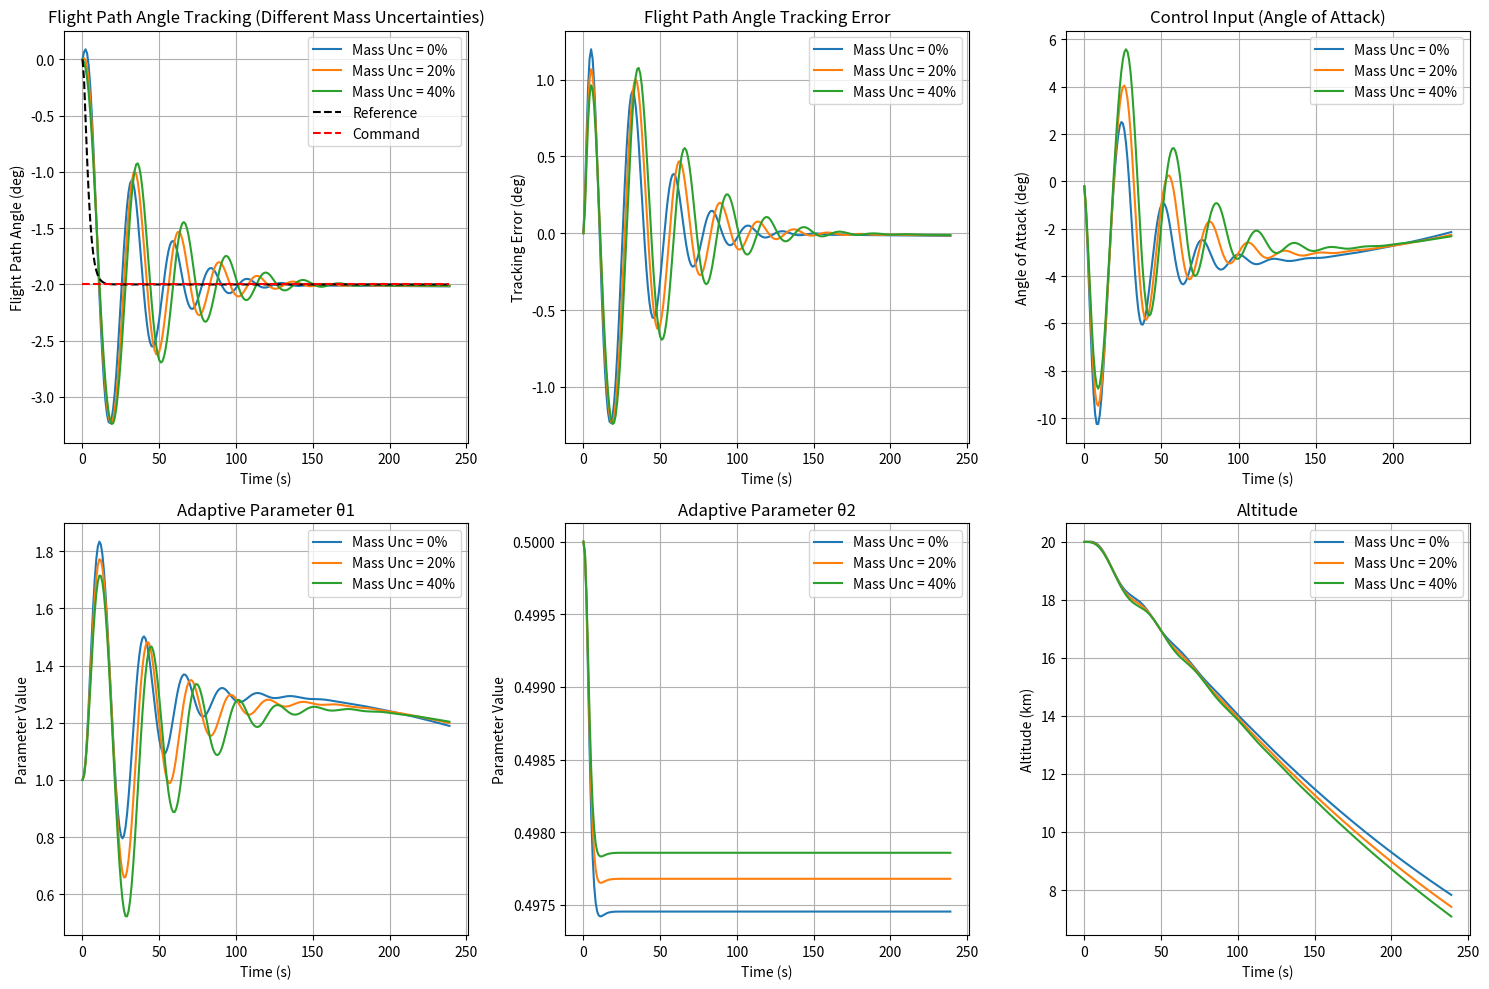
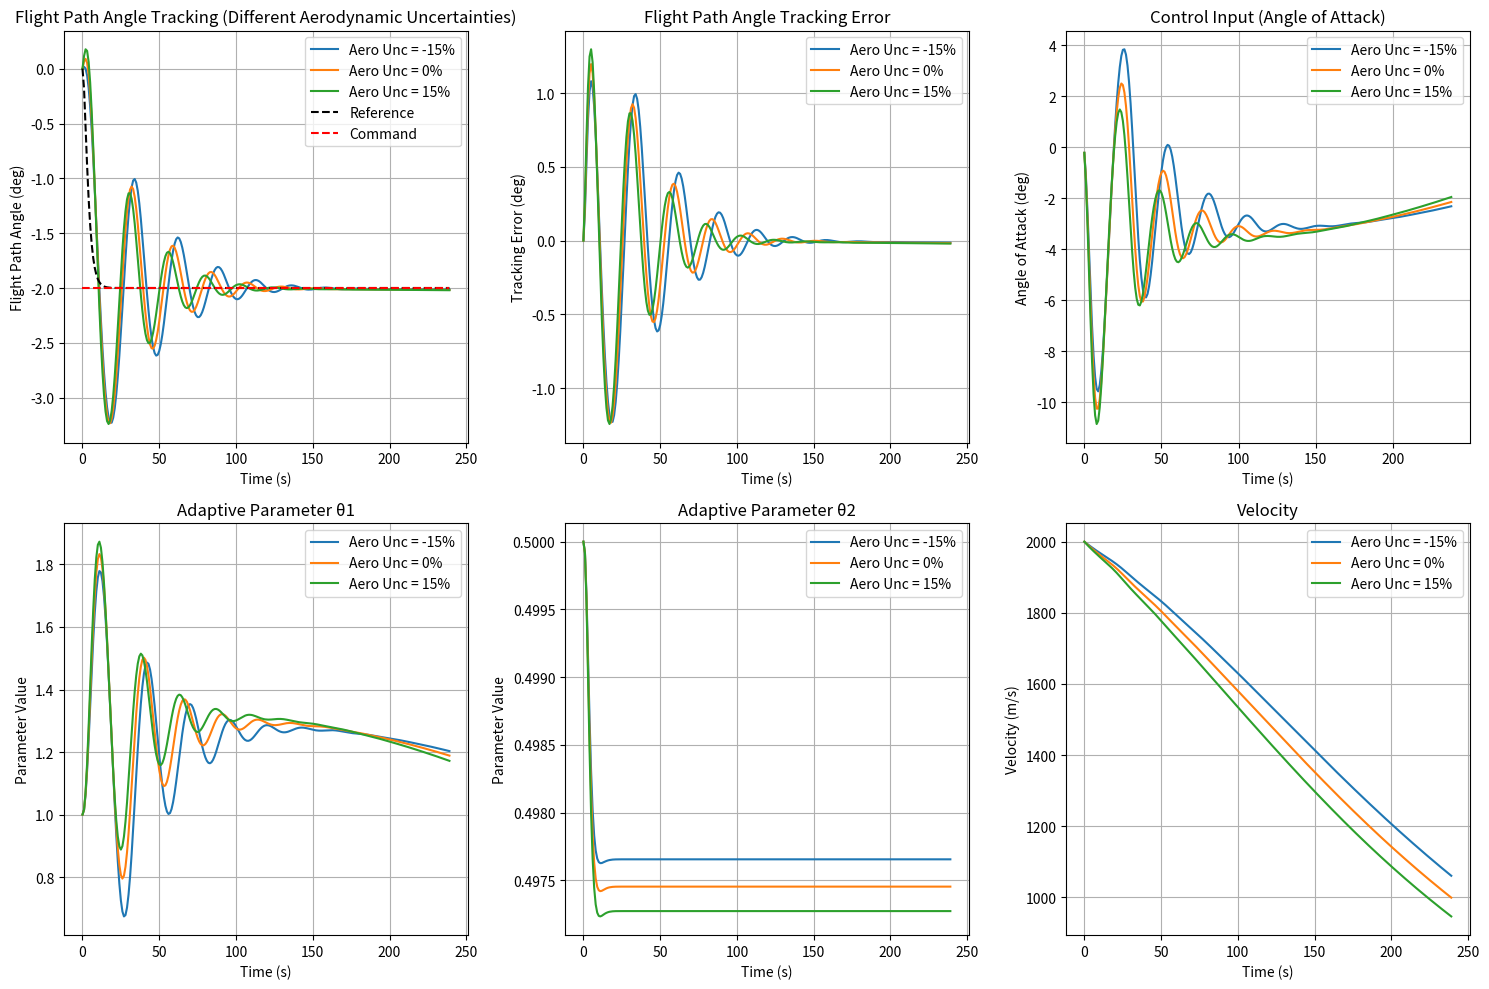
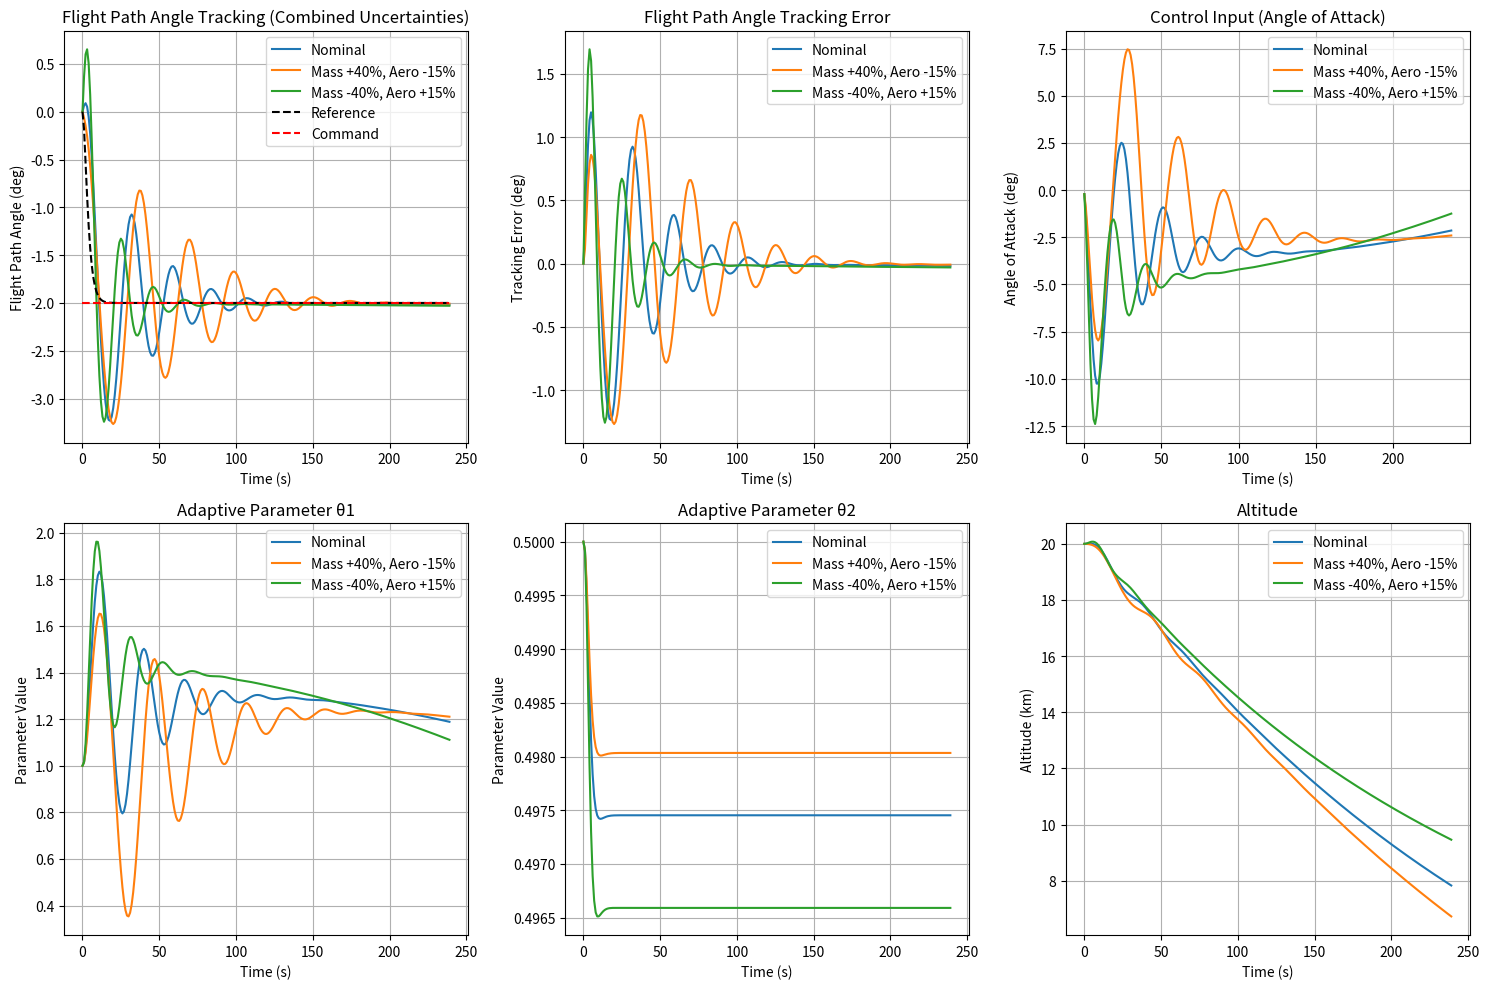
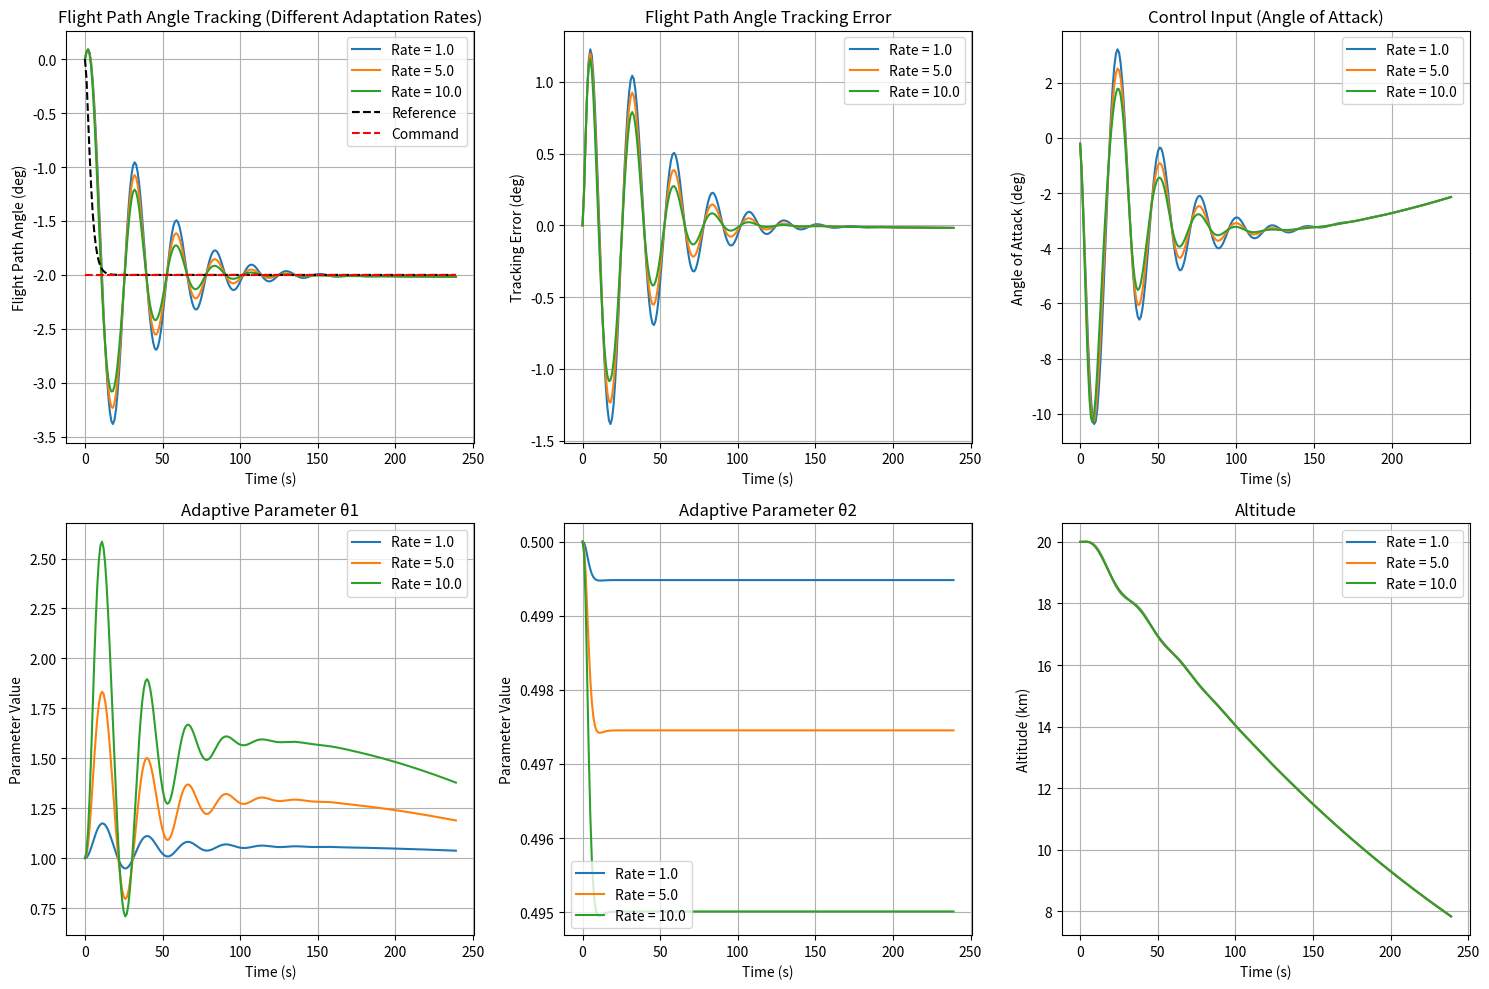

Here is the Python script that generated these plots, in order:
import numpy as np
import matplotlib.pyplot as plt
from scipy.integrate import solve_ivp
import time

# Print initial message
print("Starting hypersonic vehicle adaptive control simulation...")

# Basic constants
R0 = 6356766  # Earth radius (m)
g = 9.81      # Gravity (m/s^2)
m_nominal = 1000.0  # Mass (kg)
S_nominal = 0.5     # Area (m^2)

print(f"Using model parameters: Earth radius = {R0/1000:.1f} km, gravity = {g} m/s², nominal mass = {m_nominal} kg, nominal area = {S_nominal} m²")

def get_density(h):
    rho0 = 1.225  # Sea level density (kg/m^3)
    h_scale = 7000.0
    return rho0 * np.exp(-h / h_scale)

def CL0(Ma):
    return 0.1 + 0.01 * Ma

def CL_alpha(Ma):
    return 0.8 + 0.05 * Ma

def CD0(Ma):
    return 0.02 + 0.005 * Ma

def K(Ma):
    return 0.2 - 0.01 * np.min([Ma, 10])

def calculate_mach(V, h):
    T = 288.15 - 0.0065 * min(h, 11000)
    a = np.sqrt(1.4 * 287 * T)
    return V / a

class HypersonicVehicle:
    def __init__(self, mass_uncertainty=0.0, aero_uncertainty=0.0):
        self.mass = m_nominal * (1.0 + mass_uncertainty)
        self.S = S_nominal
        self.aero_uncertainty = aero_uncertainty
        print(f"Created vehicle with mass = {self.mass:.1f} kg (uncertainty: {mass_uncertainty*100:.1f}%), " +
              f"aero uncertainty: {aero_uncertainty*100:.1f}%")
        
    def dynamics(self, t, state, alpha):
        H, R, V, gamma = state
        
        rho = get_density(H)
        Ma = calculate_mach(V, H)
        q = 0.5 * rho * V**2
        
        CL_val = (CL0(Ma) + CL_alpha(Ma) * alpha) * (1.0 + self.aero_uncertainty)
        CD_val = (CD0(Ma) + K(Ma) * CL_val**2) * (1.0 + self.aero_uncertainty)
        
        L = CL_val * q * self.S
        D = CD_val * q * self.S
        
        dH = V * np.sin(gamma)
        dR = V * np.cos(gamma) / (R0 + H)
        dV = -D / self.mass - g * np.sin(gamma)
        dgamma = L / (self.mass * V) - g * np.cos(gamma) / V + V * np.cos(gamma) / (R0 + H)
        
        return [dH, dR, dV, dgamma]

class ReferenceModel:
    def __init__(self, omega_n=0.5, zeta=1):
        self.omega_n = omega_n
        self.zeta = zeta
        print(f"Created reference model with natural frequency = {omega_n} rad/s, damping ratio = {zeta}")
        
    def dynamics(self, t, state, gamma_cmd):
        gamma_ref, dgamma_ref = state
        ddgamma_ref = self.omega_n**2 * (gamma_cmd - gamma_ref) - 2 * self.zeta * self.omega_n * dgamma_ref
        return [dgamma_ref, ddgamma_ref]

class AdaptiveController:
    def __init__(self, adaptation_rate=1.0, gamma_cmd_function=None):
        self.gamma_cmd_function = gamma_cmd_function
        self.adaptation_rate = adaptation_rate
        self.current_time = 0.0
        
        self.theta1 = 1.0
        self.theta2 = 0.5
        self.ki = 1
        self.I = 0
        
        print(f"Created adaptive controller with adaptation rate = {adaptation_rate}")
        print(f"Initial adaptive parameters: theta1 = {self.theta1}, theta2 = {self.theta2}, ki = {self.ki}")
        
        self.ref_model = ReferenceModel()
        self.ref_state = [0.0, 0.0]
        
    def update_reference(self, dt):
        current_gamma_cmd = self.gamma_cmd_function(self.current_time)
        
        sol = solve_ivp(
            lambda t, y: self.ref_model.dynamics(t, y, current_gamma_cmd),
            [0, dt],
            self.ref_state,
            method='RK45'
        )
        self.ref_state = sol.y[:, -1]
        self.current_time += dt
        
        return self.ref_state[0], current_gamma_cmd
    
    def calculate_control(self, state, dt):
        _, _, V, gamma = state
        gamma_ref = self.ref_state[0]
        dgamma_ref = self.ref_state[1]
        
        e = gamma - gamma_ref
        self.I += e*dt
        
        self.theta1 += self.adaptation_rate * e * dt
        self.theta2 += self.adaptation_rate * e * dgamma_ref * dt

        alpha = -(self.theta1 * e + self.theta2 * dgamma_ref + self.ki*self.I)
        alpha = np.clip(alpha, -15 * np.pi/180, 15 * np.pi/180)
        
        return alpha

def gamma_cmd_function(t):
    return -2 * np.pi/180

sim_time = 240.0
dt = 1
t_values = np.arange(0, sim_time, dt)

H0 = 20000
R0_sim = 0
V0 = 2000
gamma0 = 0.0

initial_state = [H0, R0_sim, V0, gamma0]
print(f"Initial conditions: Altitude = {H0/1000:.1f} km, Velocity = {V0:.1f} m/s, Flight path angle = {gamma0*180/np.pi:.1f} deg")
print(f"Simulation parameters: Time = {sim_time:.1f} s, Time step = {dt:.1f} s")
print(f"Command flight path angle = {gamma_cmd_function(0)*180/np.pi:.1f} deg")

def run_simulation(mass_uncertainty=0.0, aero_uncertainty=0.0, adaptation_rate=5.0):
    print(f"\nStarting simulation run with mass uncertainty = {mass_uncertainty*100:.1f}%, " +
          f"aero uncertainty = {aero_uncertainty*100:.1f}%, adaptation rate = {adaptation_rate}")
    
    sim_start_time = time.time()
    vehicle = HypersonicVehicle(mass_uncertainty, aero_uncertainty)
    controller = AdaptiveController(adaptation_rate, gamma_cmd_function)
    
    state = initial_state.copy()
    states_history = [state.copy()]
    alpha_history = []
    gamma_ref_history = [gamma0]
    gamma_cmd_history = [gamma_cmd_function(0.0)]
    theta1_history = [controller.theta1]
    theta2_history = [controller.theta2]
    
    progress_interval = max(1, len(t_values) // 10)  # Show progress about 10 times
    
    for i, t in enumerate(t_values[:-1]):
        if i % progress_interval == 0:
            print(f"  Progress: {i/len(t_values)*100:.1f}% complete, t = {t:.1f}s, " +
                  f"altitude = {state[0]/1000:.2f} km, velocity = {state[2]:.1f} m/s, " +
                  f"gamma = {state[3]*180/np.pi:.2f} deg")
        
        gamma_ref, current_cmd = controller.update_reference(dt)
        gamma_ref_history.append(gamma_ref)
        gamma_cmd_history.append(current_cmd)
        
        alpha = controller.calculate_control(state, dt)
        alpha_history.append(alpha)
        
        theta1_history.append(controller.theta1)
        theta2_history.append(controller.theta2)
        
        sub_steps = 5  
        sub_dt = dt / sub_steps
        current_state = state.copy()
        
        for _ in range(sub_steps):
            sol = solve_ivp(
                lambda t, y: vehicle.dynamics(t, y, alpha),
                [0, sub_dt],
                current_state,
                method='RK45',
                rtol=1e-6,
                atol=1e-9
            )
            current_state = sol.y[:, -1]
        
        state = current_state
        states_history.append(state.copy())
    
    sim_end_time = time.time()
    print(f"  Simulation complete! Runtime: {sim_end_time - sim_start_time:.2f} seconds")
    print(f"  Final state: altitude = {state[0]/1000:.2f} km, velocity = {state[2]:.1f} m/s, " +
          f"gamma = {state[3]*180/np.pi:.2f} deg")
    print(f"  Final adaptive parameters: theta1 = {controller.theta1:.4f}, theta2 = {controller.theta2:.4f}")
    
    return np.array(states_history), np.array(alpha_history), np.array(gamma_ref_history), np.array(gamma_cmd_history), np.array(theta1_history), np.array(theta2_history)

adaptation_rate = 5.0

print("\n==================== TESTING MASS UNCERTAINTIES ====================")
# Test mass uncertainties
mass_uncertainties = [0.0, 0.2, 0.4]
results_mass = []

for mass_unc in mass_uncertainties:
    result = run_simulation(mass_uncertainty=mass_unc, aero_uncertainty=0.0, adaptation_rate=adaptation_rate)
    results_mass.append(result)

print("Generating mass uncertainty plots...")
plt.figure(figsize=(15, 10))

plt.subplot(2, 3, 1)
for i, mass_unc in enumerate(mass_uncertainties):
    plt.plot(t_values, results_mass[i][0][:, 3] * 180/np.pi, label=f'Mass Unc = {mass_unc*100:.0f}%')
plt.plot(t_values, results_mass[0][2] * 180/np.pi, 'k--', label='Reference')
plt.plot(t_values, results_mass[0][3] * 180/np.pi, 'r--', label='Command')
plt.xlabel('Time (s)')
plt.ylabel('Flight Path Angle (deg)')
plt.legend()
plt.grid(True)
plt.title('Flight Path Angle Tracking (Different Mass Uncertainties)')

plt.subplot(2, 3, 2)
for i, mass_unc in enumerate(mass_uncertainties):
    plt.plot(t_values, (results_mass[i][0][:, 3] - results_mass[i][2]) * 180/np.pi, label=f'Mass Unc = {mass_unc*100:.0f}%')
plt.xlabel('Time (s)')
plt.ylabel('Tracking Error (deg)')
plt.legend()
plt.grid(True)
plt.title('Flight Path Angle Tracking Error')

plt.subplot(2, 3, 3)
for i, mass_unc in enumerate(mass_uncertainties):
    plt.plot(t_values[:-1], results_mass[i][1] * 180/np.pi, label=f'Mass Unc = {mass_unc*100:.0f}%')
plt.xlabel('Time (s)')
plt.ylabel('Angle of Attack (deg)')
plt.legend()
plt.grid(True)
plt.title('Control Input (Angle of Attack)')

plt.subplot(2, 3, 4)
for i, mass_unc in enumerate(mass_uncertainties):
    plt.plot(t_values, results_mass[i][4], label=f'Mass Unc = {mass_unc*100:.0f}%')
plt.xlabel('Time (s)')
plt.ylabel('Parameter Value')
plt.legend()
plt.grid(True)
plt.title('Adaptive Parameter θ1')

plt.subplot(2, 3, 5)
for i, mass_unc in enumerate(mass_uncertainties):
    plt.plot(t_values, results_mass[i][5], label=f'Mass Unc = {mass_unc*100:.0f}%')
plt.xlabel('Time (s)')
plt.ylabel('Parameter Value')
plt.legend()
plt.grid(True)
plt.title('Adaptive Parameter θ2')

plt.subplot(2, 3, 6)
for i, mass_unc in enumerate(mass_uncertainties):
    plt.plot(t_values, results_mass[i][0][:, 0]/1000, label=f'Mass Unc = {mass_unc*100:.0f}%')
plt.xlabel('Time (s)')
plt.ylabel('Altitude (km)')
plt.legend()
plt.grid(True)
plt.title('Altitude')

plt.tight_layout()
print("Saving mass uncertainty plot to 'hypersonic_adaptive_control_mass_uncertainties.png'")
plt.savefig('hypersonic_adaptive_control_mass_uncertainties.png', dpi=300)

print("\n==================== TESTING AERODYNAMIC UNCERTAINTIES ====================")
# Test aero uncertainties
aero_uncertainties = [-0.15, 0.0, 0.15]
results_aero = []

for aero_unc in aero_uncertainties:
    result = run_simulation(mass_uncertainty=0.0, aero_uncertainty=aero_unc, adaptation_rate=adaptation_rate)
    results_aero.append(result)

print("Generating aerodynamic uncertainty plots...")
plt.figure(figsize=(15, 10))

plt.subplot(2, 3, 1)
for i, aero_unc in enumerate(aero_uncertainties):
    plt.plot(t_values, results_aero[i][0][:, 3] * 180/np.pi, label=f'Aero Unc = {aero_unc*100:.0f}%')
plt.plot(t_values, results_aero[2][2] * 180/np.pi, 'k--', label='Reference')
plt.plot(t_values, results_aero[2][3] * 180/np.pi, 'r--', label='Command')
plt.xlabel('Time (s)')
plt.ylabel('Flight Path Angle (deg)')
plt.legend()
plt.grid(True)
plt.title('Flight Path Angle Tracking (Different Aerodynamic Uncertainties)')

plt.subplot(2, 3, 2)
for i, aero_unc in enumerate(aero_uncertainties):
    plt.plot(t_values, (results_aero[i][0][:, 3] - results_aero[i][2]) * 180/np.pi, label=f'Aero Unc = {aero_unc*100:.0f}%')
plt.xlabel('Time (s)')
plt.ylabel('Tracking Error (deg)')
plt.legend()
plt.grid(True)
plt.title('Flight Path Angle Tracking Error')

plt.subplot(2, 3, 3)
for i, aero_unc in enumerate(aero_uncertainties):
    plt.plot(t_values[:-1], results_aero[i][1] * 180/np.pi, label=f'Aero Unc = {aero_unc*100:.0f}%')
plt.xlabel('Time (s)')
plt.ylabel('Angle of Attack (deg)')
plt.legend()
plt.grid(True)
plt.title('Control Input (Angle of Attack)')

plt.subplot(2, 3, 4)
for i, aero_unc in enumerate(aero_uncertainties):
    plt.plot(t_values, results_aero[i][4], label=f'Aero Unc = {aero_unc*100:.0f}%')
plt.xlabel('Time (s)')
plt.ylabel('Parameter Value')
plt.legend()
plt.grid(True)
plt.title('Adaptive Parameter θ1')

plt.subplot(2, 3, 5)
for i, aero_unc in enumerate(aero_uncertainties):
    plt.plot(t_values, results_aero[i][5], label=f'Aero Unc = {aero_unc*100:.0f}%')
plt.xlabel('Time (s)')
plt.ylabel('Parameter Value')
plt.legend()
plt.grid(True)
plt.title('Adaptive Parameter θ2')

plt.subplot(2, 3, 6)
for i, aero_unc in enumerate(aero_uncertainties):
    plt.plot(t_values, results_aero[i][0][:, 2], label=f'Aero Unc = {aero_unc*100:.0f}%')
plt.xlabel('Time (s)')
plt.ylabel('Velocity (m/s)')
plt.legend()
plt.grid(True)
plt.title('Velocity')

plt.tight_layout()
print("Saving aerodynamic uncertainty plot to 'hypersonic_adaptive_control_aero_uncertainties.png'")
plt.savefig('hypersonic_adaptive_control_aero_uncertainties.png', dpi=300)

print("\n==================== TESTING COMBINED UNCERTAINTIES ====================")
# Test combined uncertainties
combined_cases = [
    {"mass_unc": 0.0, "aero_unc": 0.0, "label": "Nominal"},
    {"mass_unc": 0.4, "aero_unc": -0.15, "label": "Mass +40%, Aero -15%"},
    {"mass_unc": -0.4, "aero_unc": 0.15, "label": "Mass -40%, Aero +15%"},
]

results_combined = []

for case in combined_cases:
    result = run_simulation(
        mass_uncertainty=case["mass_unc"], 
        aero_uncertainty=case["aero_unc"], 
        adaptation_rate=adaptation_rate
    )
    results_combined.append(result)

print("Generating combined uncertainty plots...")
plt.figure(figsize=(15, 10))

plt.subplot(2, 3, 1)
for i, case in enumerate(combined_cases):
    plt.plot(t_values, results_combined[i][0][:, 3] * 180/np.pi, label=case["label"])
plt.plot(t_values, results_combined[0][2] * 180/np.pi, 'k--', label='Reference')
plt.plot(t_values, results_combined[0][3] * 180/np.pi, 'r--', label='Command')
plt.xlabel('Time (s)')
plt.ylabel('Flight Path Angle (deg)')
plt.legend()
plt.grid(True)
plt.title('Flight Path Angle Tracking (Combined Uncertainties)')

plt.subplot(2, 3, 2)
for i, case in enumerate(combined_cases):
    plt.plot(t_values, (results_combined[i][0][:, 3] - results_combined[i][2]) * 180/np.pi, label=case["label"])
plt.xlabel('Time (s)')
plt.ylabel('Tracking Error (deg)')
plt.legend()
plt.grid(True)
plt.title('Flight Path Angle Tracking Error')

plt.subplot(2, 3, 3)
for i, case in enumerate(combined_cases):
    plt.plot(t_values[:-1], results_combined[i][1] * 180/np.pi, label=case["label"])
plt.xlabel('Time (s)')
plt.ylabel('Angle of Attack (deg)')
plt.legend()
plt.grid(True)
plt.title('Control Input (Angle of Attack)')

plt.subplot(2, 3, 4)
for i, case in enumerate(combined_cases):
    plt.plot(t_values, results_combined[i][4], label=case["label"])
plt.xlabel('Time (s)')
plt.ylabel('Parameter Value')
plt.legend()
plt.grid(True)
plt.title('Adaptive Parameter θ1')

plt.subplot(2, 3, 5)
for i, case in enumerate(combined_cases):
    plt.plot(t_values, results_combined[i][5], label=case["label"])
plt.xlabel('Time (s)')
plt.ylabel('Parameter Value')
plt.legend()
plt.grid(True)
plt.title('Adaptive Parameter θ2')

plt.subplot(2, 3, 6)
for i, case in enumerate(combined_cases):
    plt.plot(t_values, results_combined[i][0][:, 0]/1000, label=case["label"])
plt.xlabel('Time (s)')
plt.ylabel('Altitude (km)')
plt.legend()
plt.grid(True)
plt.title('Altitude')

plt.tight_layout()
print("Saving combined uncertainty plot to 'hypersonic_adaptive_control_combined_uncertainties.png'")
plt.savefig('hypersonic_adaptive_control_combined_uncertainties.png', dpi=300)

print("\n==================== TESTING ADAPTATION RATES ====================")
# Test adaptation rates
adaptation_rates = [1.0, 5.0, 10.0]
results_rates = []

for rate in adaptation_rates:
    result = run_simulation(mass_uncertainty=0.0, aero_uncertainty=0.0, adaptation_rate=rate)
    results_rates.append(result)

print("Generating adaptation rate plots...")
plt.figure(figsize=(15, 10))

plt.subplot(2, 3, 1)
for i, rate in enumerate(adaptation_rates):
    plt.plot(t_values, results_rates[i][0][:, 3] * 180/np.pi, label=f'Rate = {rate}')
plt.plot(t_values, results_rates[0][2] * 180/np.pi, 'k--', label='Reference')
plt.plot(t_values, results_rates[0][3] * 180/np.pi, 'r--', label='Command')
plt.xlabel('Time (s)')
plt.ylabel('Flight Path Angle (deg)')
plt.legend()
plt.grid(True)
plt.title('Flight Path Angle Tracking (Different Adaptation Rates)')

plt.subplot(2, 3, 2)
for i, rate in enumerate(adaptation_rates):
    plt.plot(t_values, (results_rates[i][0][:, 3] - results_rates[i][2]) * 180/np.pi, label=f'Rate = {rate}')
plt.xlabel('Time (s)')
plt.ylabel('Tracking Error (deg)')
plt.legend()
plt.grid(True)
plt.title('Flight Path Angle Tracking Error')

plt.subplot(2, 3, 3)
for i, rate in enumerate(adaptation_rates):
    plt.plot(t_values[:-1], results_rates[i][1] * 180/np.pi, label=f'Rate = {rate}')
plt.xlabel('Time (s)')
plt.ylabel('Angle of Attack (deg)')
plt.legend()
plt.grid(True)
plt.title('Control Input (Angle of Attack)')

plt.subplot(2, 3, 4)
for i, rate in enumerate(adaptation_rates):
    plt.plot(t_values, results_rates[i][4], label=f'Rate = {rate}')
plt.xlabel('Time (s)')
plt.ylabel('Parameter Value')
plt.legend()
plt.grid(True)
plt.title('Adaptive Parameter θ1')

plt.subplot(2, 3, 5)
for i, rate in enumerate(adaptation_rates):
    plt.plot(t_values, results_rates[i][5], label=f'Rate = {rate}')
plt.xlabel('Time (s)')
plt.ylabel('Parameter Value')
plt.legend()
plt.grid(True)
plt.title('Adaptive Parameter θ2')

plt.subplot(2, 3, 6)
for i, rate in enumerate(adaptation_rates):
    plt.plot(t_values, results_rates[i][0][:, 0]/1000, label=f'Rate = {rate}')
plt.xlabel('Time (s)')
plt.ylabel('Altitude (km)')
plt.legend()
plt.grid(True)
plt.title('Altitude')

plt.tight_layout()
print("Saving adaptation rate plot to 'hypersonic_adaptive_control_adaptation_rates.png'")
plt.savefig('hypersonic_adaptive_control_adaptation_rates.png', dpi=300)

print("\nAll simulations and plots complete!")
print("Plot files created:")
print("- hypersonic_adaptive_control_mass_uncertainties.png")
print("- hypersonic_adaptive_control_aero_uncertainties.png")
print("- hypersonic_adaptive_control_combined_uncertainties.png")
print("- hypersonic_adaptive_control_adaptation_rates.png")

# Show plots if in an interactive environment
try:
    plt.show()
    print("Plots displayed. Close plot windows to continue.")
except:
    print("Non-interactive environment detected. Plots saved to files but not displayed.")